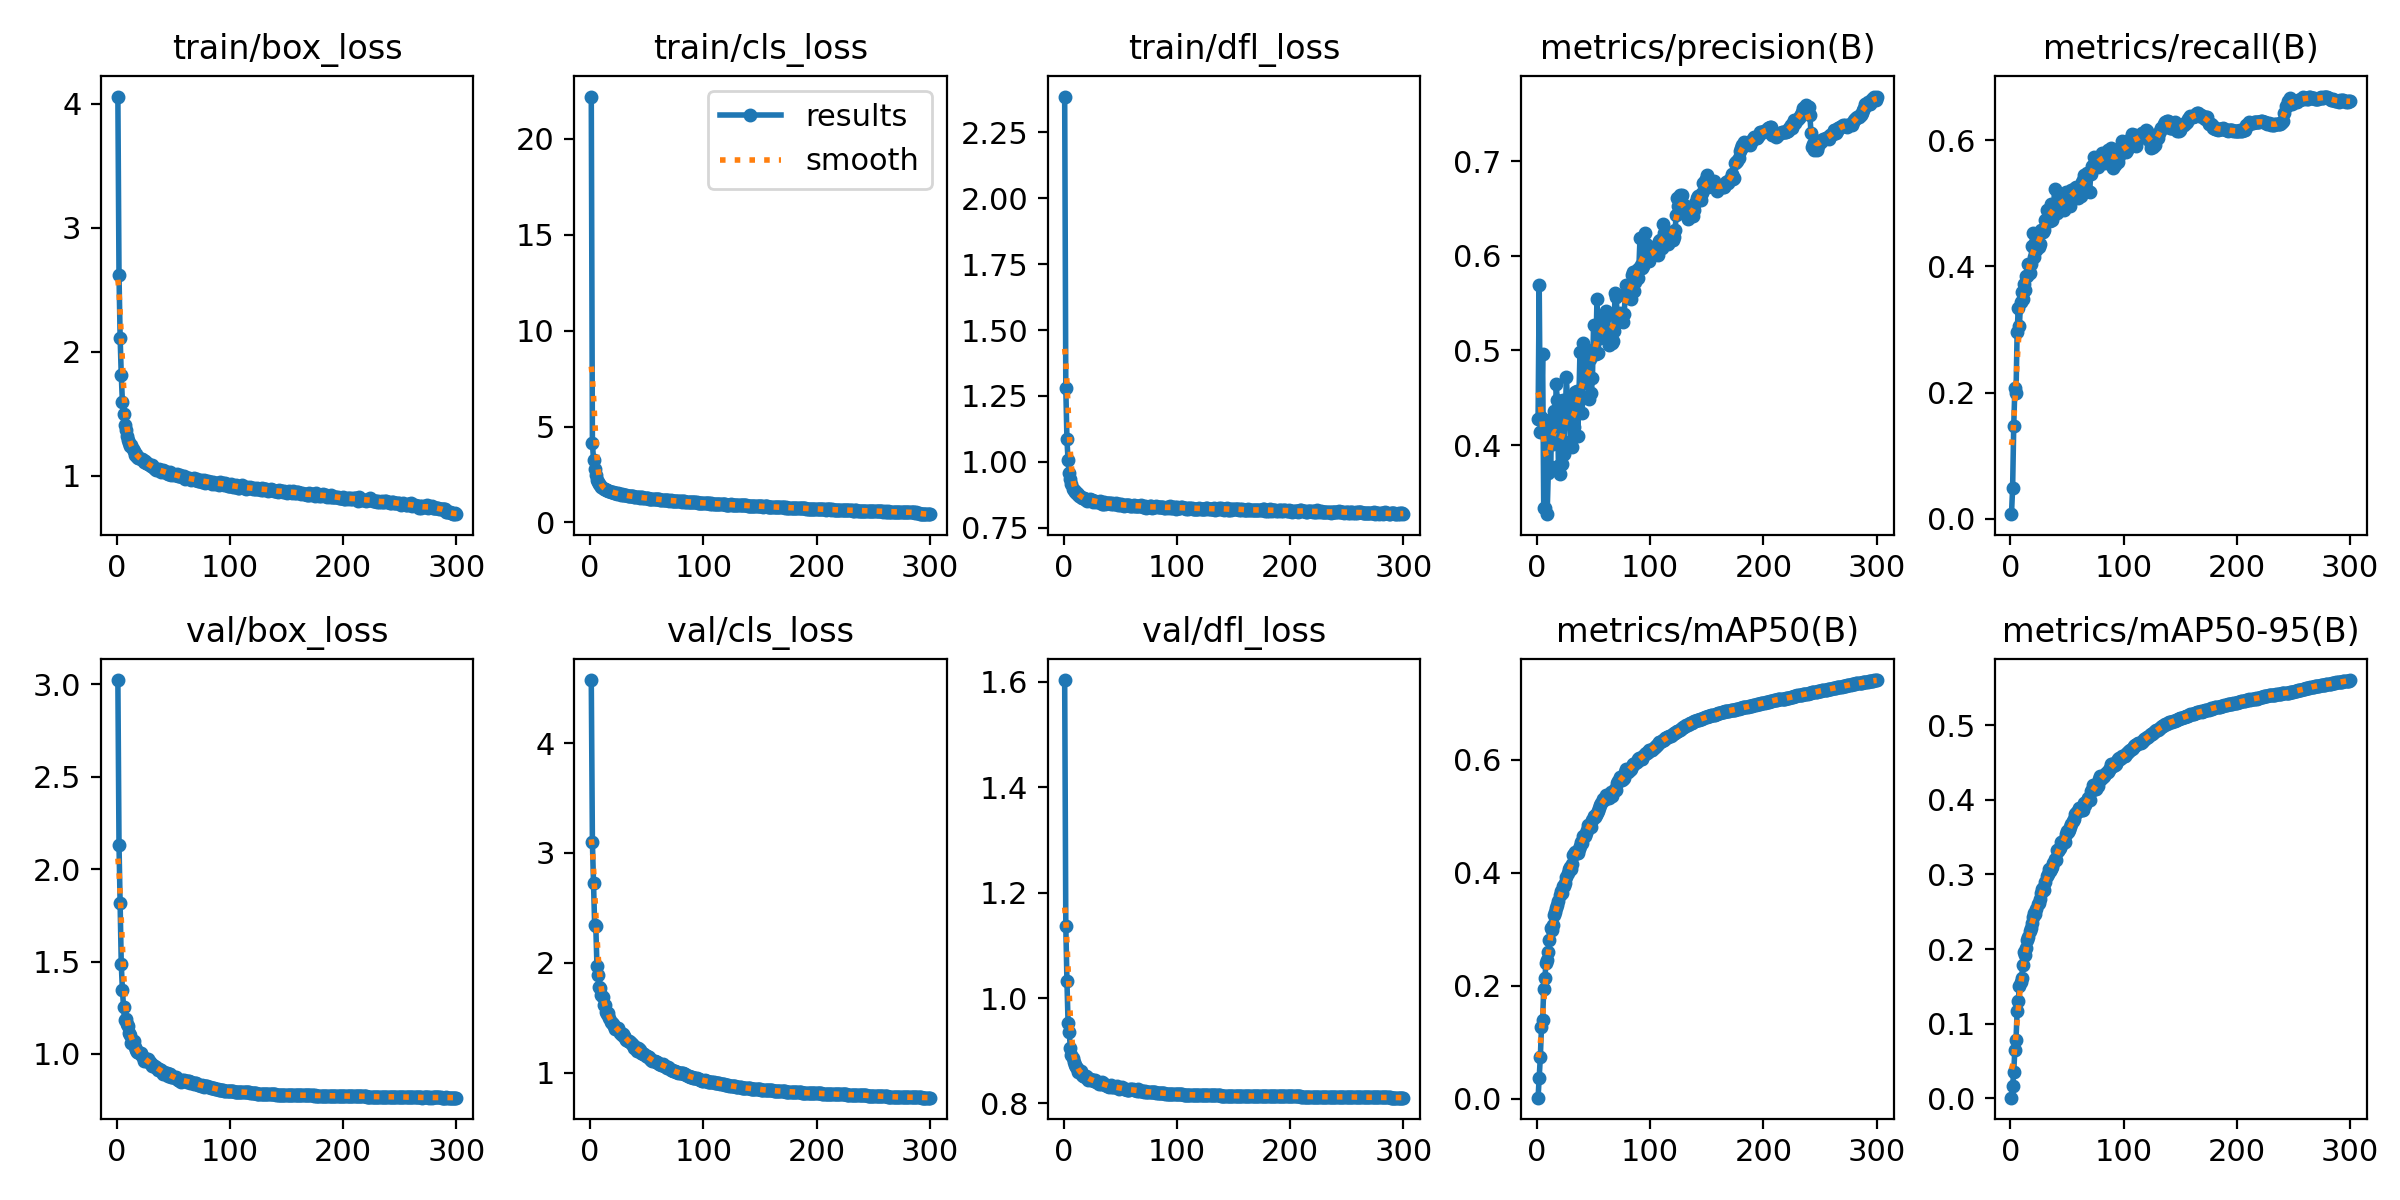

The file beside this chart, header and first rows:
epoch, train/box_loss, train/cls_loss, train/dfl_loss, metrics/precision(B), metrics/recall(B), metrics/mAP50(B), metrics/mAP50-95(B), val/box_loss, val/cls_loss, val/dfl_loss, lr/pg0, lr/pg1, lr/pg2
1, 4.059, 22.21, 2.386, 0.4271, 0.0076, 0.00223, 0.00086, 3.023, 4.575, 1.604, 0.07007, 0.003326, 0.003326
2, 2.615, 4.156, 1.28, 0.5689, 0.04832, 0.03691, 0.01613, 2.131, 3.098, 1.137, 0.04004, 0.006637, 0.006637
3, 2.113, 3.253, 1.085, 0.4133, 0.1477, 0.07415, 0.03535, 1.817, 2.725, 1.032, 0.009999, 0.009927, 0.009927
4, 1.809, 2.785, 1.006, 0.4293, 0.207, 0.1265, 0.06534, 1.485, 2.34, 0.9529, 0.009901, 0.009901, 0.009901
5, 1.597, 2.473, 0.9569, 0.4961, 0.1988, 0.1393, 0.07866, 1.348, 2.334, 0.9355, 0.009868, 0.009868, 0.009868
6, 1.494, 2.233, 0.9354, 0.333, 0.2958, 0.1948, 0.1165, 1.255, 1.974, 0.9057, 0.009835, 0.009835, 0.009835
7, 1.406, 2.114, 0.915, 0.3337, 0.3341, 0.2142, 0.1309, 1.181, 1.887, 0.892, 0.009802, 0.009802, 0.009802
8, 1.365, 1.993, 0.8985, 0.4178, 0.3052, 0.2396, 0.151, 1.187, 1.781, 0.8857, 0.009769, 0.009769, 0.009769
9, 1.321, 1.932, 0.8936, 0.3269, 0.344, 0.2451, 0.156, 1.165, 1.766, 0.879, 0.009736, 0.009736, 0.009736
10, 1.284, 1.859, 0.8862, 0.3702, 0.3598, 0.2604, 0.1606, 1.151, 1.708, 0.8736, 0.009703, 0.009703, 0.009703
11, 1.261, 1.799, 0.8842, 0.4261, 0.3485, 0.2802, 0.1782, 1.113, 1.687, 0.8684, 0.00967, 0.00967, 0.00967
12, 1.243, 1.757, 0.8789, 0.3768, 0.372, 0.3019, 0.1962, 1.102, 1.612, 0.867, 0.009637, 0.009637, 0.009637
13, 1.25, 1.766, 0.8797, 0.412, 0.3628, 0.2987, 0.1921, 1.061, 1.616, 0.8605, 0.009604, 0.009604, 0.009604
14, 1.211, 1.705, 0.8698, 0.4009, 0.3852, 0.3083, 0.201, 1.064, 1.556, 0.8607, 0.009571, 0.009571, 0.009571
15, 1.198, 1.69, 0.8657, 0.4359, 0.3846, 0.3257, 0.2124, 1.067, 1.537, 0.8624, 0.009538, 0.009538, 0.009538
16, 1.168, 1.633, 0.8646, 0.4094, 0.4031, 0.3297, 0.2163, 1.039, 1.538, 0.8542, 0.009505, 0.009505, 0.009505
17, 1.176, 1.625, 0.8632, 0.4642, 0.3893, 0.3384, 0.2238, 1.02, 1.497, 0.8525, 0.009472, 0.009472, 0.009472
18, 1.154, 1.61, 0.8618, 0.4473, 0.4031, 0.3432, 0.2287, 1.009, 1.465, 0.8515, 0.009439, 0.009439, 0.009439
19, 1.142, 1.564, 0.8591, 0.3778, 0.4321, 0.3493, 0.235, 1.009, 1.451, 0.8502, 0.009406, 0.009406, 0.009406
20, 1.144, 1.587, 0.8567, 0.3691, 0.4533, 0.3598, 0.2426, 1.005, 1.442, 0.853, 0.009373, 0.009373, 0.009373
21, 1.132, 1.531, 0.8514, 0.3799, 0.4153, 0.3672, 0.2485, 1.007, 1.424, 0.8505, 0.00934, 0.00934, 0.00934
22, 1.133, 1.538, 0.8565, 0.3802, 0.4366, 0.3634, 0.2475, 0.9914, 1.4, 0.844, 0.009307, 0.009307, 0.009307
23, 1.125, 1.538, 0.8579, 0.4479, 0.4259, 0.3763, 0.2536, 0.9822, 1.41, 0.8466, 0.009274, 0.009274, 0.009274
24, 1.113, 1.507, 0.8567, 0.3907, 0.4349, 0.3761, 0.2597, 0.9637, 1.396, 0.8437, 0.009241, 0.009241, 0.009241
25, 1.118, 1.517, 0.8538, 0.4288, 0.4311, 0.3812, 0.2611, 0.9743, 1.408, 0.8445, 0.009208, 0.009208, 0.009208
26, 1.102, 1.473, 0.8492, 0.4714, 0.4357, 0.3918, 0.2667, 0.9625, 1.358, 0.8439, 0.009175, 0.009175, 0.009175
27, 1.098, 1.452, 0.853, 0.4463, 0.4578, 0.3988, 0.2747, 0.9617, 1.359, 0.8428, 0.009142, 0.009142, 0.009142
28, 1.091, 1.459, 0.8515, 0.4434, 0.4558, 0.4058, 0.28, 0.9718, 1.346, 0.8451, 0.009109, 0.009109, 0.009109
29, 1.083, 1.443, 0.8479, 0.4314, 0.4538, 0.4106, 0.2822, 0.9546, 1.349, 0.8397, 0.009076, 0.009076, 0.009076
30, 1.076, 1.43, 0.8477, 0.404, 0.4572, 0.4066, 0.2794, 0.9477, 1.337, 0.8402, 0.009043, 0.009043, 0.009043
31, 1.084, 1.437, 0.8482, 0.3978, 0.4733, 0.4158, 0.2903, 0.9345, 1.314, 0.8377, 0.00901, 0.00901, 0.00901
32, 1.072, 1.419, 0.8502, 0.4362, 0.4897, 0.4315, 0.2979, 0.9407, 1.292, 0.8395, 0.008977, 0.008977, 0.008977
33, 1.06, 1.404, 0.8464, 0.4192, 0.4889, 0.4331, 0.3, 0.9331, 1.283, 0.8359, 0.008944, 0.008944, 0.008944
34, 1.057, 1.388, 0.8398, 0.4565, 0.4741, 0.4367, 0.3067, 0.93, 1.288, 0.8406, 0.008911, 0.008911, 0.008911
35, 1.045, 1.363, 0.841, 0.4571, 0.4721, 0.4347, 0.3043, 0.9298, 1.274, 0.8378, 0.008878, 0.008878, 0.008878
36, 1.044, 1.361, 0.8462, 0.4097, 0.4984, 0.4349, 0.3068, 0.9145, 1.272, 0.836, 0.008845, 0.008845, 0.008845
37, 1.053, 1.367, 0.8414, 0.4472, 0.4735, 0.4422, 0.3103, 0.9213, 1.258, 0.8348, 0.008812, 0.008812, 0.008812
38, 1.044, 1.356, 0.8426, 0.4982, 0.4796, 0.4471, 0.3155, 0.9142, 1.248, 0.8328, 0.008779, 0.008779, 0.008779
39, 1.031, 1.335, 0.8444, 0.4498, 0.523, 0.4539, 0.321, 0.9144, 1.227, 0.8338, 0.008746, 0.008746, 0.008746
40, 1.034, 1.345, 0.8429, 0.4342, 0.4918, 0.4522, 0.3197, 0.9023, 1.23, 0.8314, 0.008713, 0.008713, 0.008713
41, 1.042, 1.331, 0.8435, 0.508, 0.4842, 0.4654, 0.332, 0.8932, 1.199, 0.8326, 0.00868, 0.00868, 0.00868
42, 1.028, 1.342, 0.842, 0.4679, 0.5014, 0.4657, 0.3313, 0.901, 1.224, 0.8345, 0.008647, 0.008647, 0.008647
43, 1.039, 1.336, 0.8435, 0.4656, 0.4923, 0.4703, 0.3344, 0.8924, 1.213, 0.8307, 0.008614, 0.008614, 0.008614
44, 1.022, 1.297, 0.841, 0.4719, 0.4983, 0.475, 0.3356, 0.8954, 1.202, 0.8308, 0.008581, 0.008581, 0.008581
45, 1.016, 1.304, 0.8386, 0.5008, 0.5072, 0.4839, 0.3436, 0.8824, 1.177, 0.8312, 0.008548, 0.008548, 0.008548
46, 1.016, 1.311, 0.8421, 0.4483, 0.5088, 0.4814, 0.3413, 0.8911, 1.176, 0.8313, 0.008515, 0.008515, 0.008515
47, 1.03, 1.283, 0.8401, 0.4906, 0.4895, 0.4848, 0.3459, 0.8928, 1.17, 0.8326, 0.008482, 0.008482, 0.008482
48, 1.008, 1.283, 0.837, 0.4547, 0.5053, 0.4808, 0.3432, 0.8777, 1.166, 0.8287, 0.008449, 0.008449, 0.008449
49, 1.015, 1.269, 0.8384, 0.4708, 0.5171, 0.4932, 0.3535, 0.8756, 1.154, 0.8282, 0.008416, 0.008416, 0.008416
50, 1.01, 1.28, 0.8368, 0.5264, 0.5162, 0.4995, 0.3587, 0.8775, 1.146, 0.8295, 0.008383, 0.008383, 0.008383
51, 1.006, 1.254, 0.8389, 0.4979, 0.497, 0.4989, 0.3571, 0.8757, 1.141, 0.8287, 0.00835, 0.00835, 0.00835
52, 1.003, 1.246, 0.8361, 0.496, 0.4983, 0.503, 0.3601, 0.8728, 1.143, 0.8305, 0.008317, 0.008317, 0.008317
53, 1.01, 1.241, 0.8329, 0.554, 0.495, 0.5058, 0.3641, 0.8668, 1.125, 0.8266, 0.008284, 0.008284, 0.008284
54, 0.9947, 1.249, 0.8368, 0.4975, 0.5212, 0.5085, 0.3677, 0.8612, 1.117, 0.8275, 0.008251, 0.008251, 0.008251
55, 0.9963, 1.239, 0.838, 0.5151, 0.5214, 0.5143, 0.372, 0.8618, 1.107, 0.8269, 0.008218, 0.008218, 0.008218
56, 1.001, 1.248, 0.8348, 0.5135, 0.519, 0.5191, 0.3745, 0.8562, 1.103, 0.826, 0.008185, 0.008185, 0.008185
57, 0.9943, 1.22, 0.8359, 0.5194, 0.5246, 0.5235, 0.3804, 0.851, 1.103, 0.8253, 0.008152, 0.008152, 0.008152
58, 0.9891, 1.206, 0.8354, 0.5238, 0.5256, 0.5296, 0.3827, 0.8578, 1.094, 0.8257, 0.008119, 0.008119, 0.008119
59, 0.9968, 1.217, 0.8323, 0.5329, 0.5238, 0.5284, 0.383, 0.8593, 1.092, 0.8276, 0.008086, 0.008086, 0.008086
60, 0.973, 1.222, 0.8338, 0.5185, 0.5084, 0.5298, 0.3848, 0.8558, 1.085, 0.8268, 0.008053, 0.008053, 0.008053
... 240 more rows
